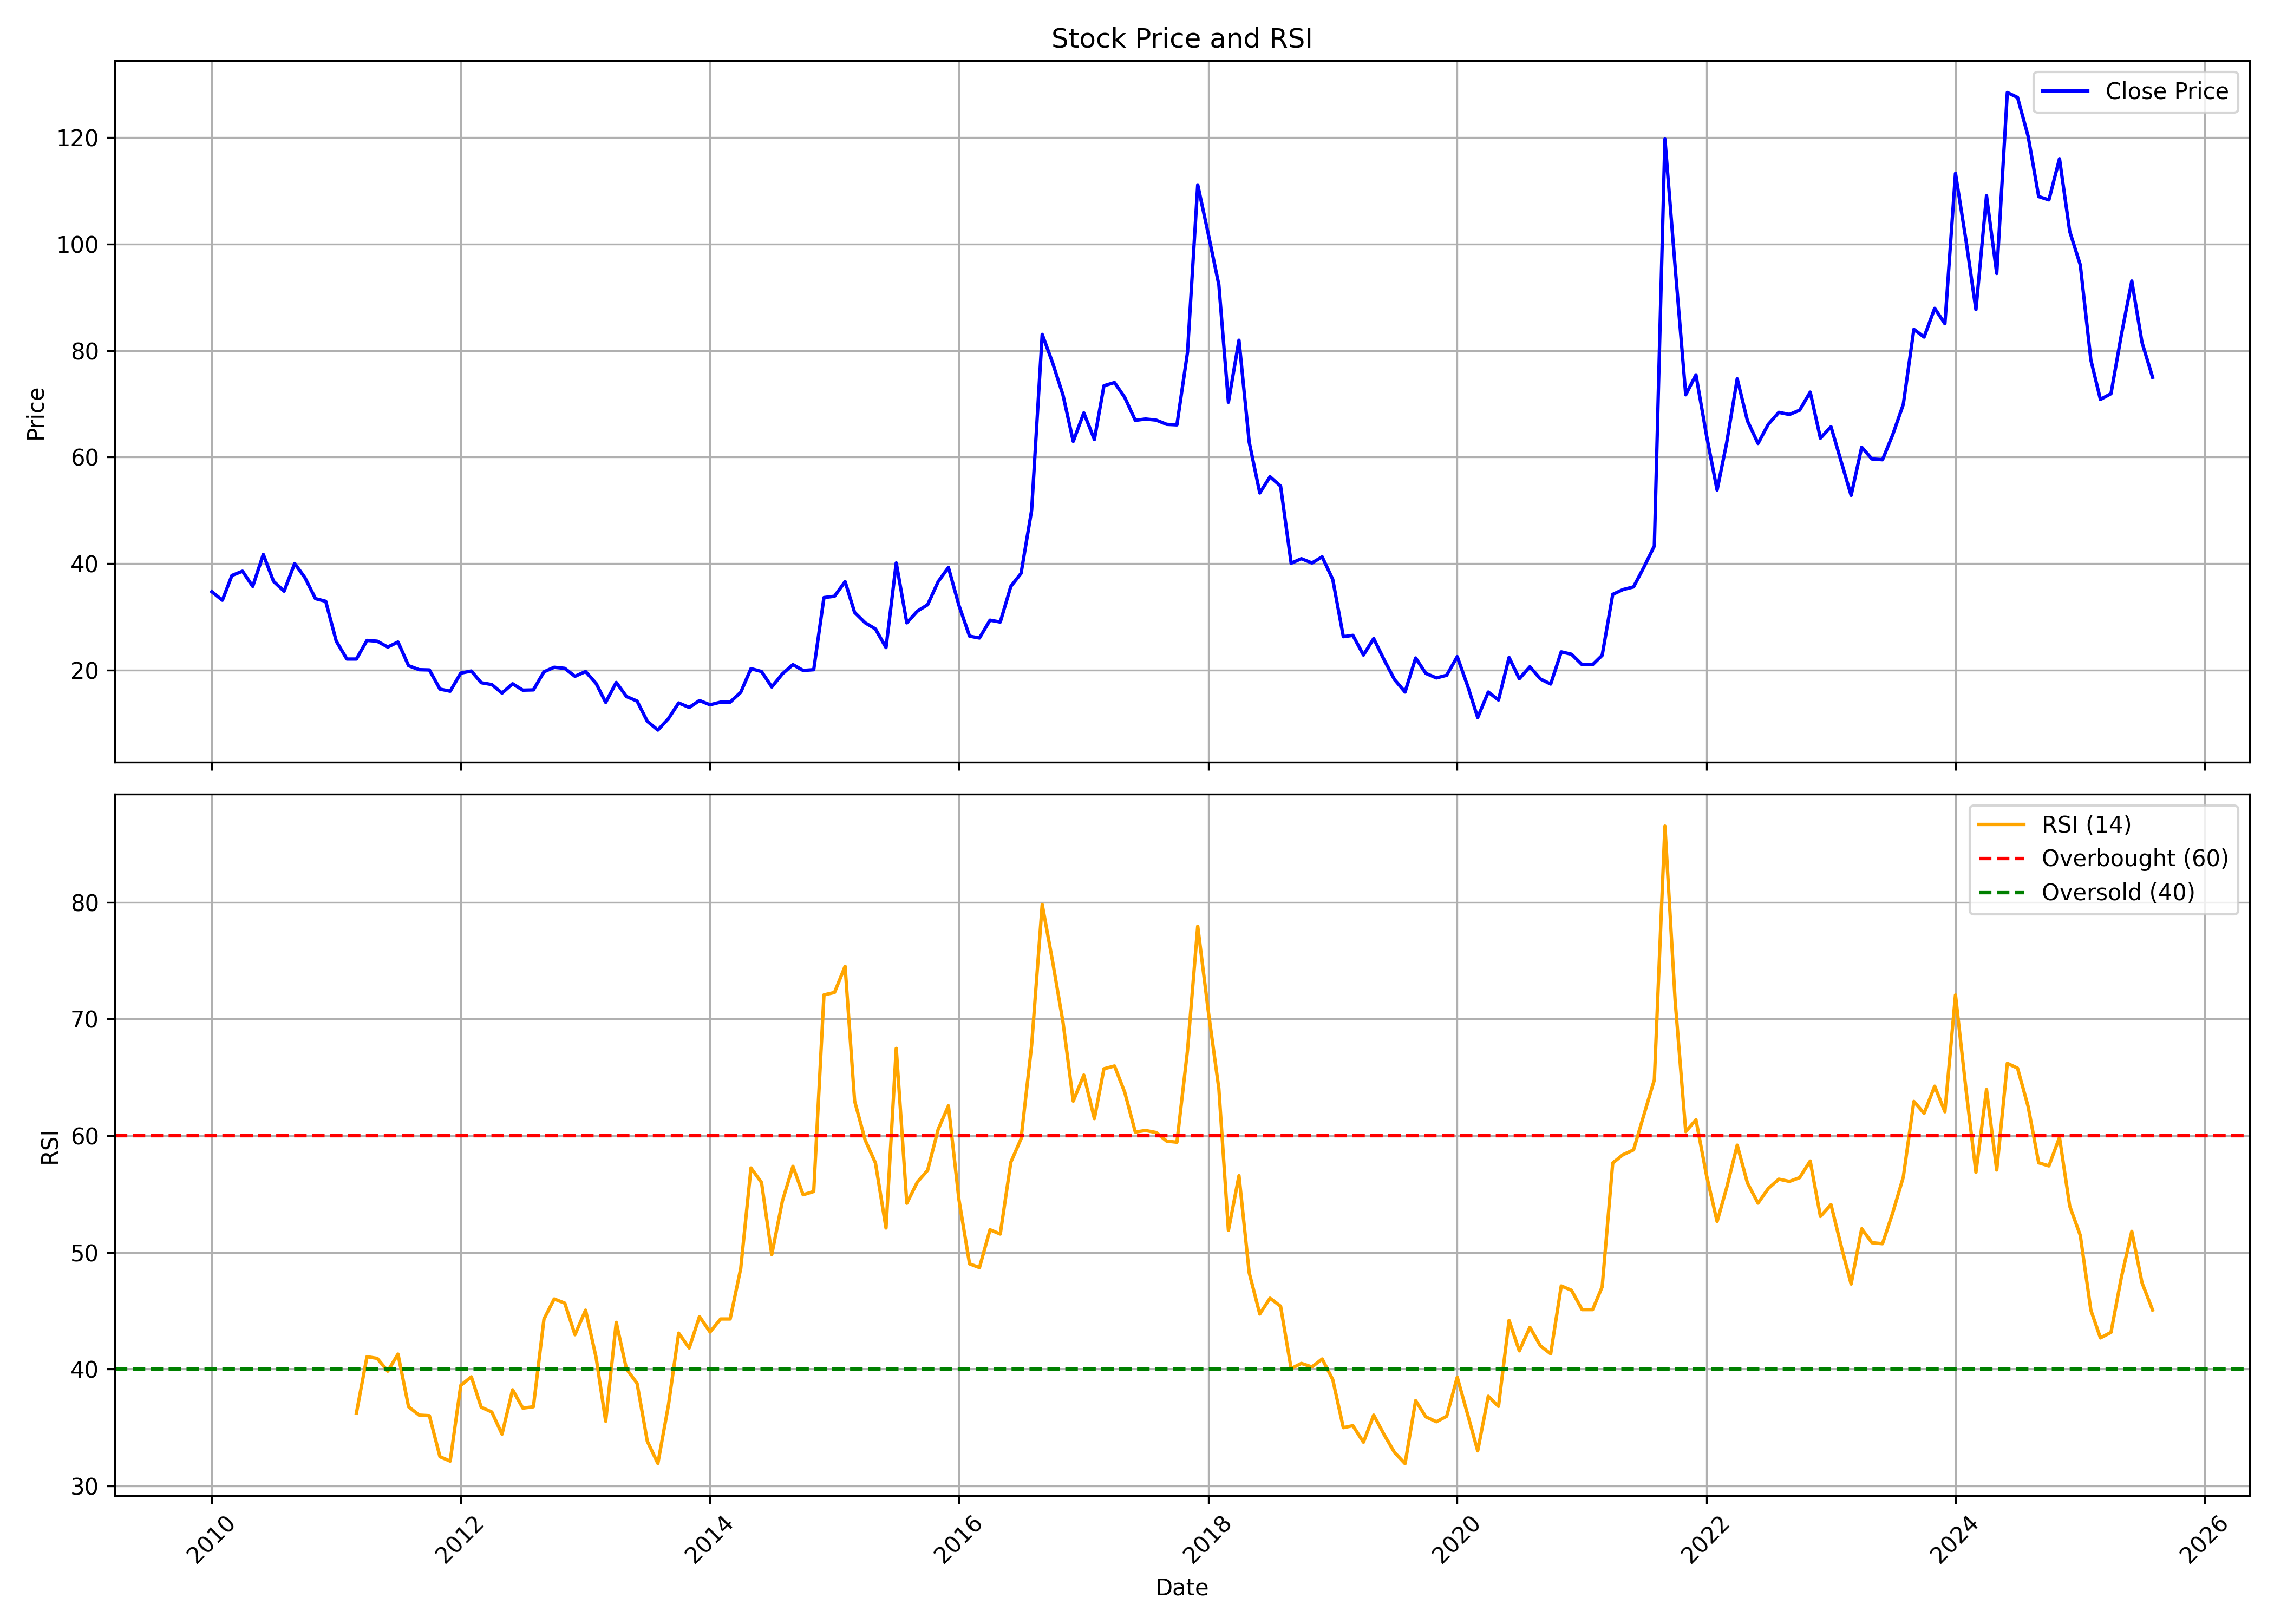

Source data for this figure (header and first rows):
, date, symbol, open, high, low, close, volume, rsi
0, 2010-01-01, BPL, 38.25, 39.0, 32.1, 34.7, 775285, 
1, 2010-02-01, BPL, 36.0, 36.0, 31.6, 33.1, 435764, 
2, 2010-03-01, BPL, 33.1, 42.3, 32.05, 37.75, 4702744, 
3, 2010-04-01, BPL, 37.5, 41.8, 36.05, 38.55, 3088127, 
4, 2010-05-01, BPL, 38.9, 39.25, 33.15, 35.7, 1716913, 
5, 2010-06-01, BPL, 36.0, 43.75, 33.05, 41.7, 7103885, 
6, 2010-07-01, BPL, 41.0, 47.8, 36.5, 36.65, 4184710, 
7, 2010-08-01, BPL, 37.0, 40.5, 34.6, 34.8, 1955216, 
8, 2010-09-01, BPL, 35.0, 46.4, 34.9, 40.0, 12428685, 
9, 2010-10-01, BPL, 40.55, 42.4, 37.1, 37.35, 3339059, 
10, 2010-11-01, BPL, 38.0, 45.65, 31.5, 33.4, 4412781, 
11, 2010-12-01, BPL, 34.0, 36.2, 30.0, 32.9, 1252014, 
12, 2011-01-01, BPL, 33.4, 34.5, 24.35, 25.4, 914222, 
13, 2011-02-01, BPL, 25.6, 25.6, 19.5, 22.05, 795113, 
14, 2011-03-01, BPL, 22.6, 25.0, 21.1, 22.05, 830722, 36.24
15, 2011-04-01, BPL, 22.1, 31.9, 22.1, 25.55, 2871618, 41.07
16, 2011-05-01, BPL, 26.0, 26.4, 21.75, 25.4, 325898, 40.93
17, 2011-06-01, BPL, 26.0, 26.55, 21.75, 24.3, 400787, 39.83
18, 2011-07-01, BPL, 25.0, 27.95, 23.6, 25.25, 1816000, 41.29
19, 2011-08-01, BPL, 25.6, 25.6, 18.55, 20.8, 611312, 36.78
20, 2011-09-01, BPL, 20.8, 23.35, 19.1, 20.05, 543650, 36.07
21, 2011-10-01, BPL, 19.3, 20.9, 19.25, 20.0, 337098, 36.01
22, 2011-11-01, BPL, 19.5, 22.45, 15.65, 16.4, 553155, 32.5
23, 2011-12-01, BPL, 17.15, 24.5, 15.2, 16.0, 1410083, 32.13
24, 2012-01-01, BPL, 16.15, 20.3, 15.8, 19.4, 714074, 38.61
25, 2012-02-01, BPL, 19.25, 24.0, 19.0, 19.8, 1626302, 39.34
26, 2012-03-01, BPL, 19.8, 21.0, 16.65, 17.6, 566618, 36.74
27, 2012-04-01, BPL, 18.5, 19.15, 16.25, 17.25, 417895, 36.33
28, 2012-05-01, BPL, 17.15, 17.65, 14.7, 15.65, 297004, 34.43
29, 2012-06-01, BPL, 15.9, 19.5, 15.0, 17.4, 642827, 38.23
30, 2012-07-01, BPL, 17.5, 21.65, 15.7, 16.2, 1922040, 36.66
31, 2012-08-01, BPL, 16.0, 19.4, 15.95, 16.25, 1642659, 36.78
32, 2012-09-01, BPL, 16.3, 20.5, 16.0, 19.65, 974804, 44.29
33, 2012-10-01, BPL, 20.6, 23.55, 18.2, 20.5, 6110583, 46.01
34, 2012-11-01, BPL, 20.9, 23.35, 18.7, 20.3, 2222664, 45.66
35, 2012-12-01, BPL, 20.0, 21.2, 18.45, 18.8, 1081913, 42.95
36, 2013-01-01, BPL, 18.85, 25.0, 18.4, 19.7, 5655337, 45.05
37, 2013-02-01, BPL, 19.6, 21.15, 17.1, 17.45, 1792972, 40.99
38, 2013-03-01, BPL, 17.7, 18.75, 13.55, 13.9, 525116, 35.54
39, 2013-04-01, BPL, 14.0, 18.4, 14.0, 17.65, 2661039, 44.01
40, 2013-05-01, BPL, 17.65, 20.3, 14.9, 15.0, 1292945, 40.01
41, 2013-06-01, BPL, 14.8, 16.0, 11.2, 14.15, 1434803, 38.79
42, 2013-07-01, BPL, 13.8, 15.35, 10.15, 10.35, 371473, 33.83
43, 2013-08-01, BPL, 10.0, 10.95, 7.9, 8.7, 394672, 31.92
44, 2013-09-01, BPL, 9.0, 13.45, 7.5, 10.85, 1818083, 36.92
45, 2013-10-01, BPL, 10.7, 15.4, 10.45, 13.8, 1751839, 43.08
46, 2013-11-01, BPL, 13.8, 14.7, 11.65, 12.95, 860664, 41.82
47, 2013-12-01, BPL, 12.95, 15.0, 12.55, 14.25, 1022186, 44.51
48, 2014-01-01, BPL, 14.5, 17.0, 13.2, 13.45, 2956503, 43.18
49, 2014-02-01, BPL, 13.45, 15.4, 13.0, 13.95, 608159, 44.3
50, 2014-03-01, BPL, 13.8, 14.7, 13.1, 13.95, 768393, 44.3
51, 2014-04-01, BPL, 13.9, 17.5, 13.65, 15.8, 1243965, 48.62
52, 2014-05-01, BPL, 15.8, 22.75, 14.5, 20.25, 2916685, 57.23
53, 2014-06-01, BPL, 20.15, 22.3, 17.05, 19.7, 1160648, 55.98
54, 2014-07-01, BPL, 20.3, 20.55, 16.35, 16.8, 842829, 49.81
55, 2014-08-01, BPL, 16.75, 19.3, 14.95, 19.25, 1272926, 54.39
56, 2014-09-01, BPL, 19.25, 25.95, 16.55, 21.0, 7845660, 57.37
57, 2014-10-01, BPL, 21.95, 22.1, 18.4, 19.9, 998032, 54.94
58, 2014-11-01, BPL, 19.7, 25.35, 17.15, 20.05, 3072369, 55.22
59, 2014-12-01, BPL, 19.7, 33.6, 18.9, 33.6, 11878757, 72.06
... 128 more rows
